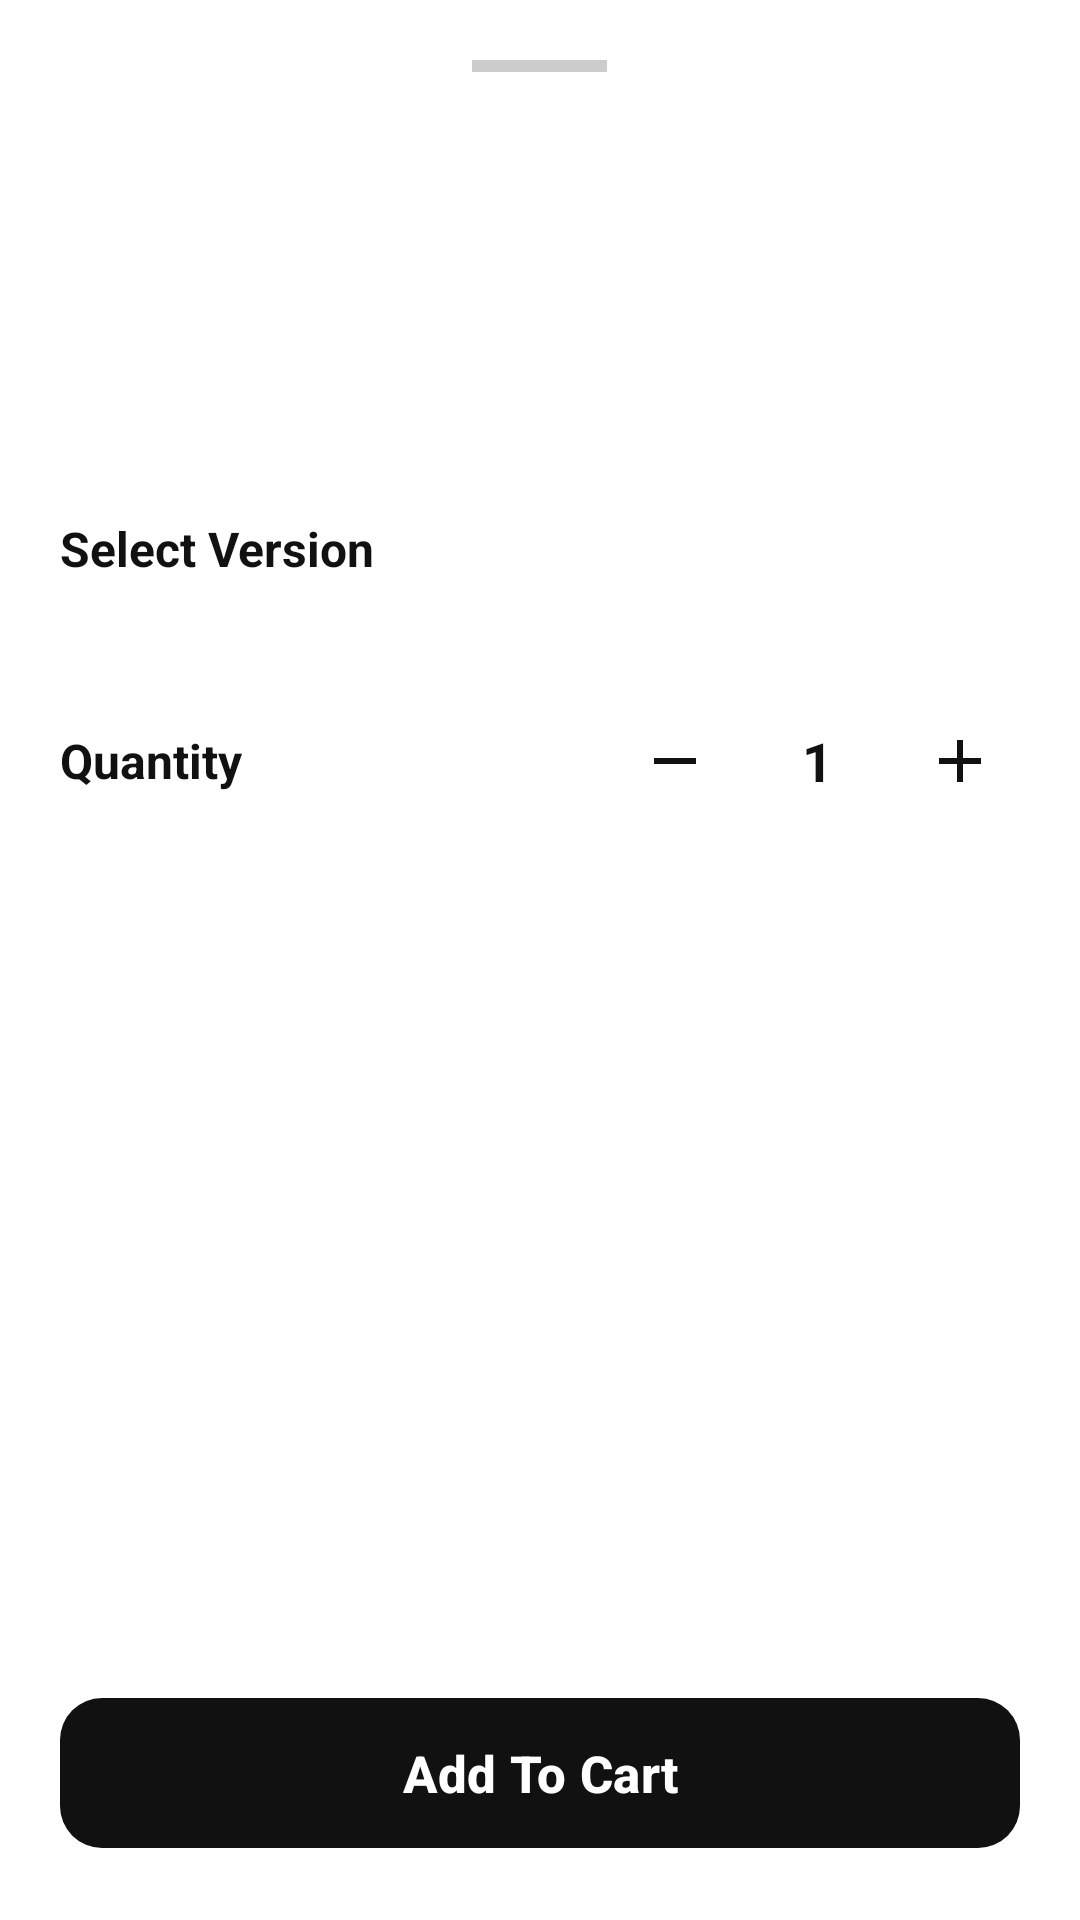

Here is an Android app screen rendered from its layout file. Give the layout XML and the strings, colors and styles it references.
<!-- AndroidManifest.xml: application theme Theme.Kpop -->
<!-- res/layout/bottom_sheet_buy_now.xml -->
<?xml version="1.0" encoding="utf-8"?>
<LinearLayout xmlns:android="http://schemas.android.com/apk/res/android"
    xmlns:app="http://schemas.android.com/apk/res-auto"
    android:layout_width="match_parent"
    android:layout_height="match_parent"
    android:background="#FFFFFF"
    android:orientation="vertical"
    android:padding="20dp">

    <View
        android:layout_width="45dp"
        android:layout_height="4dp"
        android:layout_gravity="center_horizontal"
        android:layout_marginBottom="18dp"
        android:background="#CCCCCC"/>

    <LinearLayout
        android:layout_width="match_parent"
        android:layout_height="110dp"
        android:gravity="center_vertical"
        android:orientation="horizontal">

        <ImageView
            android:id="@+id/imgSheetProduct"
            android:layout_width="100dp"
            android:layout_height="100dp"
            android:scaleType="fitCenter"/>

        <LinearLayout
            android:layout_width="0dp"
            android:layout_height="wrap_content"
            android:layout_marginStart="15dp"
            android:layout_weight="1"
            android:orientation="vertical">

            <TextView
                android:id="@+id/txtSheetName"
                android:layout_width="match_parent"
                android:layout_height="wrap_content"
                android:textColor="#111111"
                android:textSize="17sp"
                android:textStyle="bold"/>

            <TextView
                android:id="@+id/txtSheetPrice"
                android:layout_width="wrap_content"
                android:layout_height="wrap_content"
                android:layout_marginTop="8dp"
                android:textColor="#111111"
                android:textSize="22sp"
                android:textStyle="bold"/>

            <TextView
                android:id="@+id/txtSheetStock"
                android:layout_width="wrap_content"
                android:layout_height="wrap_content"
                android:layout_marginTop="5dp"
                android:textColor="#777777"
                android:textSize="13sp"/>

        </LinearLayout>

    </LinearLayout>

    <TextView
        android:id="@+id/txtVariantTitle"
        android:layout_width="wrap_content"
        android:layout_height="wrap_content"
        android:layout_marginTop="20dp"
        android:text="Select Version"
        android:textColor="#111111"
        android:textSize="16sp"
        android:textStyle="bold"/>

    <com.google.android.material.chip.ChipGroup
        android:id="@+id/variantOptions"
        android:layout_width="match_parent"
        android:layout_height="wrap_content"
        android:layout_marginTop="10dp"
        app:chipSpacingHorizontal="8dp"
        app:chipSpacingVertical="8dp"
        app:singleSelection="true"/>

    <LinearLayout
        android:layout_width="match_parent"
        android:layout_height="60dp"
        android:layout_marginTop="20dp"
        android:gravity="center_vertical"
        android:orientation="horizontal">

        <TextView
            android:layout_width="0dp"
            android:layout_height="wrap_content"
            android:layout_weight="1"
            android:text="Quantity"
            android:textColor="#111111"
            android:textSize="16sp"
            android:textStyle="bold"/>

        <ImageButton
            android:id="@+id/btnSheetMinus"
            android:layout_width="40dp"
            android:layout_height="40dp"
            android:background="@android:color/transparent"
            android:padding="10dp"
            android:src="@drawable/ic_minus"
            app:tint="#111111"/>

        <TextView
            android:id="@+id/txtSheetQuantity"
            android:layout_width="55dp"
            android:layout_height="wrap_content"
            android:gravity="center"
            android:text="1"
            android:textColor="#111111"
            android:textSize="18sp"
            android:textStyle="bold"/>

        <ImageButton
            android:id="@+id/btnSheetPlus"
            android:layout_width="40dp"
            android:layout_height="40dp"
            android:background="@android:color/transparent"
            android:padding="10dp"
            android:src="@drawable/ic_plus"
            app:tint="#111111"/>

    </LinearLayout>

    <Space
        android:layout_width="match_parent"
        android:layout_height="0dp"
        android:layout_weight="1"/>

    <com.google.android.material.button.MaterialButton
        android:id="@+id/btnSheetBuyNow"
        android:layout_width="match_parent"
        android:layout_height="58dp"
        android:text="Add To Cart"
        android:textAllCaps="false"
        android:textColor="#FFFFFF"
        android:textSize="17sp"
        android:textStyle="bold"
        app:backgroundTint="#111111"
        app:cornerRadius="14dp"/>

</LinearLayout>
<!-- resources referenced by this layout -->
<resources>
  <!-- drawable ic_minus (drawable) -->
  <vector xmlns:android="http://schemas.android.com/apk/res/android"
      android:width="24dp"
      android:height="24dp"
      android:viewportWidth="24"
      android:viewportHeight="24">
  
      <path
          android:fillColor="#000000"
          android:pathData="M5,11h14v2H5z"/>
  </vector>
  <!-- drawable ic_plus (drawable) -->
  <vector xmlns:android="http://schemas.android.com/apk/res/android"
      android:width="24dp"
      android:height="24dp"
      android:viewportWidth="24"
      android:viewportHeight="24">
  
      <path
          android:fillColor="#000000"
          android:pathData="M11,5h2v6h6v2h-6v6h-2v-6H5v-2h6z"/>
  </vector>
  <style name="Theme.Kpop" parent="Base.Theme.Kpop" />
  <style name="Base.Theme.Kpop" parent="Theme.Material3.DayNight.NoActionBar">
          
          
      </style>
</resources>
